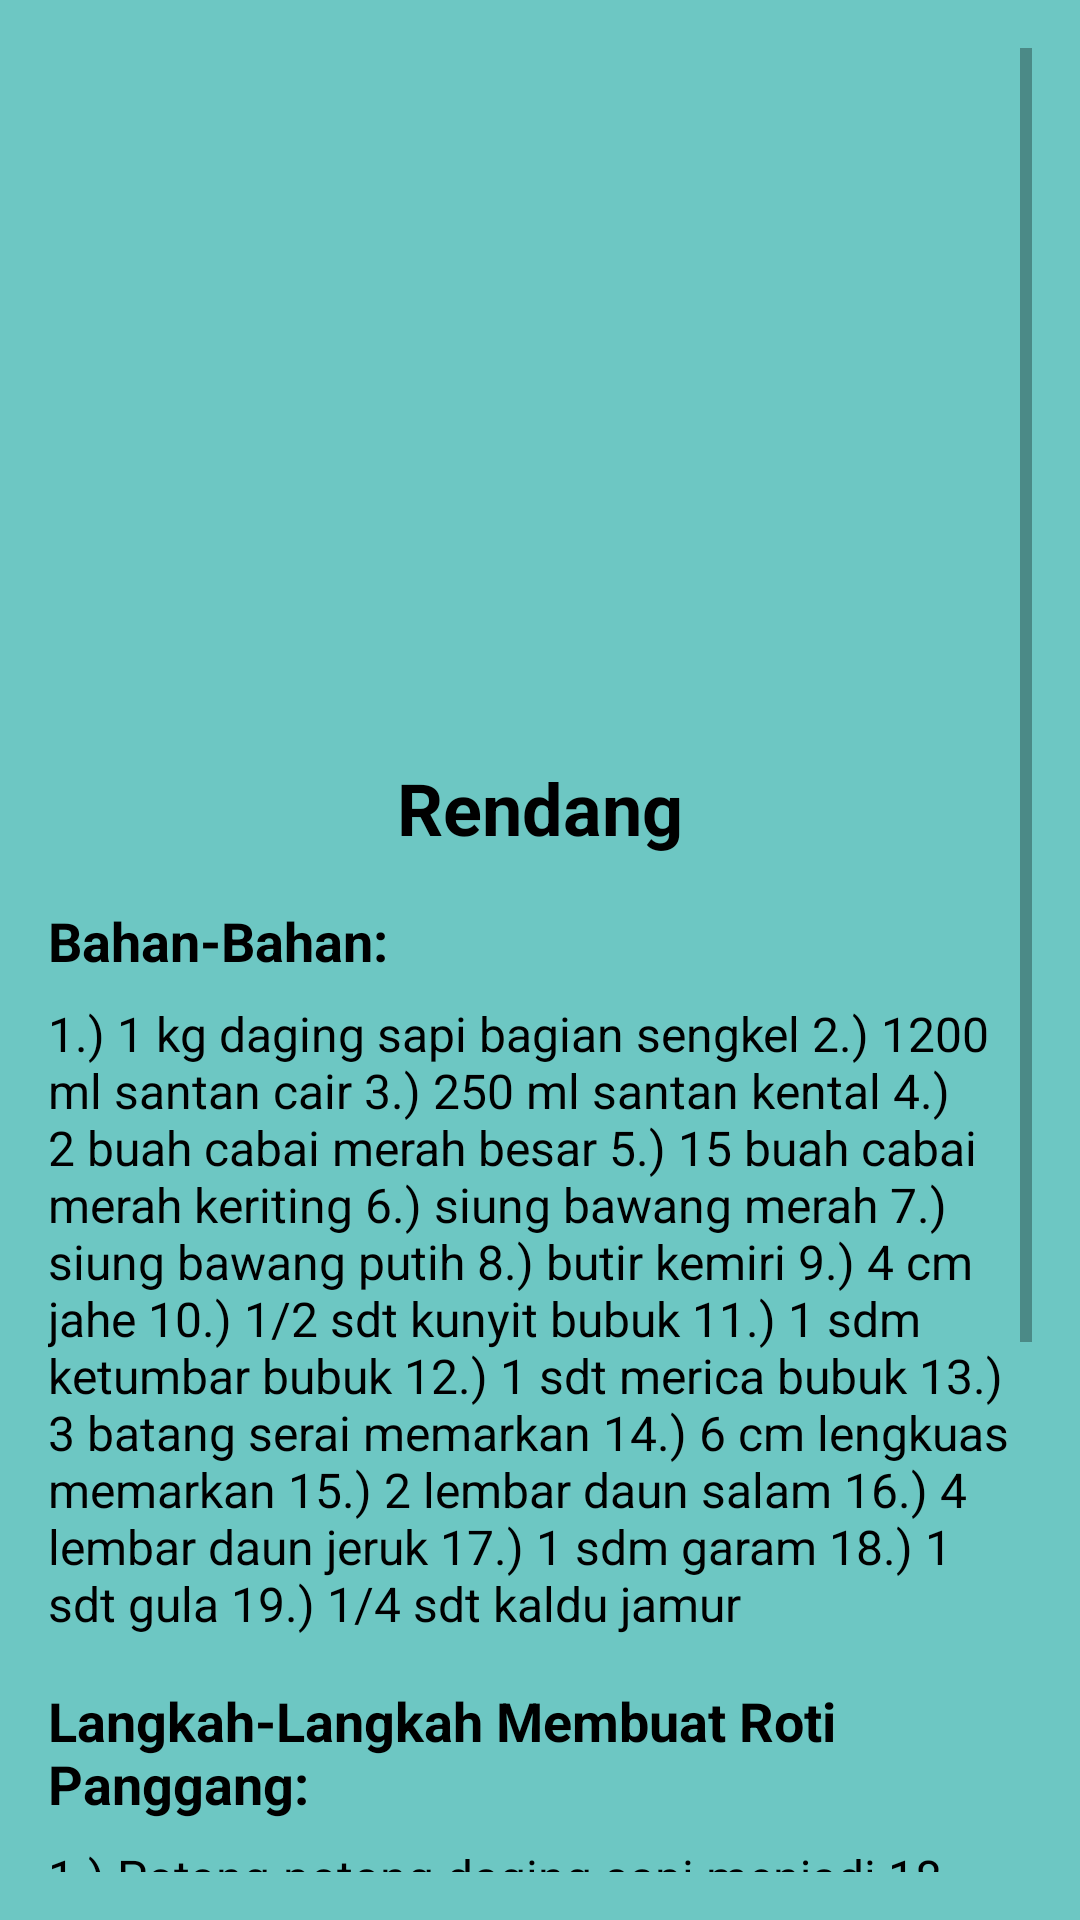

Write the Android layout XML for this screen, with the resource values it uses.
<!-- AndroidManifest.xml: application theme Theme.MRFood -->
<!-- res/layout/activity_rendang.xml -->
<ScrollView xmlns:android="http://schemas.android.com/apk/res/android"
    android:layout_width="match_parent"
    android:layout_height="match_parent"
    android:background="#6DC7C3"
    android:padding="16dp">

    <LinearLayout
        android:layout_width="match_parent"
        android:layout_height="wrap_content"
        android:orientation="vertical">

        <ImageView
            android:id="@+id/imageViewRecipe"
            android:layout_width="match_parent"
            android:layout_height="229dp"
            android:scaleType="centerCrop"
            android:src="@drawable/rendang" />

        <TextView
            android:id="@+id/textViewTitle"
            android:layout_width="match_parent"
            android:layout_height="wrap_content"
            android:text="Rendang"
            android:textSize="24sp"
            android:textStyle="bold"
            android:textColor="#000000"
            android:fontFamily="sans-serif"
            android:gravity="center"
            android:layout_marginTop="8dp" />


        <TextView
            android:id="@+id/textViewIngredientsTitle"
            android:layout_width="wrap_content"
            android:layout_height="wrap_content"
            android:textColor="#000000"
            android:text="Bahan-Bahan:"
            android:textSize="18sp"
            android:textStyle="bold"
            android:layout_marginTop="16dp" />

        <TextView
            android:id="@+id/textViewIngredients"
            android:layout_width="wrap_content"
            android:layout_height="wrap_content"
            android:textColor="#000000"
            android:text="1.) 1 kg daging sapi bagian sengkel
2.) 1200 ml santan cair
3.) 250 ml santan kental
4.) 2 buah cabai merah besar
5.) 15 buah cabai merah keriting
6.) siung bawang merah
7.) siung bawang putih
8.) butir kemiri
9.) 4 cm jahe
10.) 1/2 sdt kunyit bubuk
11.) 1 sdm ketumbar bubuk
12.) 1 sdt merica bubuk
13.) 3 batang serai memarkan
14.) 6 cm lengkuas memarkan
15.) 2 lembar daun salam
16.) 4 lembar daun jeruk
17.) 1 sdm garam
18.) 1 sdt gula
19.) 1/4 sdt kaldu jamur"
            android:textSize="16sp"
            android:layout_marginTop="8dp" />

        <TextView
            android:id="@+id/textViewStepsTitle"
            android:layout_width="wrap_content"
            android:layout_height="wrap_content"
            android:textColor="#000000"

            android:text="Langkah-Langkah Membuat Roti Panggang:"
            android:textSize="18sp"
            android:textStyle="bold"
            android:layout_marginTop="16dp" />

        <TextView
            android:id="@+id/textViewSteps"
            android:layout_width="wrap_content"
            android:layout_height="wrap_content"
            android:textColor="#000000"

            android:text="1.) Potong-potong daging sapi menjadi 18 bagian
            2.) Masukan ke dalam panci presto lalu masukan bumbu halus daun salam batang serai daun jeruk dan lengkuas
            3.) Masukan garam gula kaldu jamur aduk rata
            4.) Masukan santan cair aduk kembali lalu tutup panci presto masak selama 20 menit pada saat presto berbunyi. Matikan kompor dan biarkan dingin
            5.) Jika panci presto sudah dingin buka tutup panci nyalakan kembali kompor masak hingga air santan sedikit menyusut sambil di aduk -aduk. Lalu tambahkan santan kental aduk rata. Dan masak hingga bumbu meresap Koreksi rasa dan sajikan."
            android:textSize="16sp"
            android:layout_marginTop="8dp" />

    </LinearLayout>
</ScrollView>
<!-- resources referenced by this layout -->
<resources>
  <style name="Theme.MRFood" parent="Theme.MaterialComponents.DayNight.DarkActionBar">
          
          <item name="colorPrimary">@color/purple_500</item>
          <item name="colorPrimaryVariant">@color/purple_700</item>
          <item name="colorOnPrimary">@color/white</item>
          
          <item name="colorSecondary">@color/teal_200</item>
          <item name="colorSecondaryVariant">@color/teal_700</item>
          <item name="colorOnSecondary">@color/black</item>
          
          <item name="android:statusBarColor">?attr/colorPrimaryVariant</item>
          
      </style>
  <!-- not gathered from this repository: default colours our renderer supplied (Android Studio template values) -->
  <color name="purple_500">#FF6200EE</color>
  <color name="purple_700">#FF3700B3</color>
  <color name="teal_200">#FF03DAC5</color>
  <color name="teal_700">#FF018786</color>
  <color name="black">#FF000000</color>
  <color name="white">#FFFFFFFF</color>
</resources>
